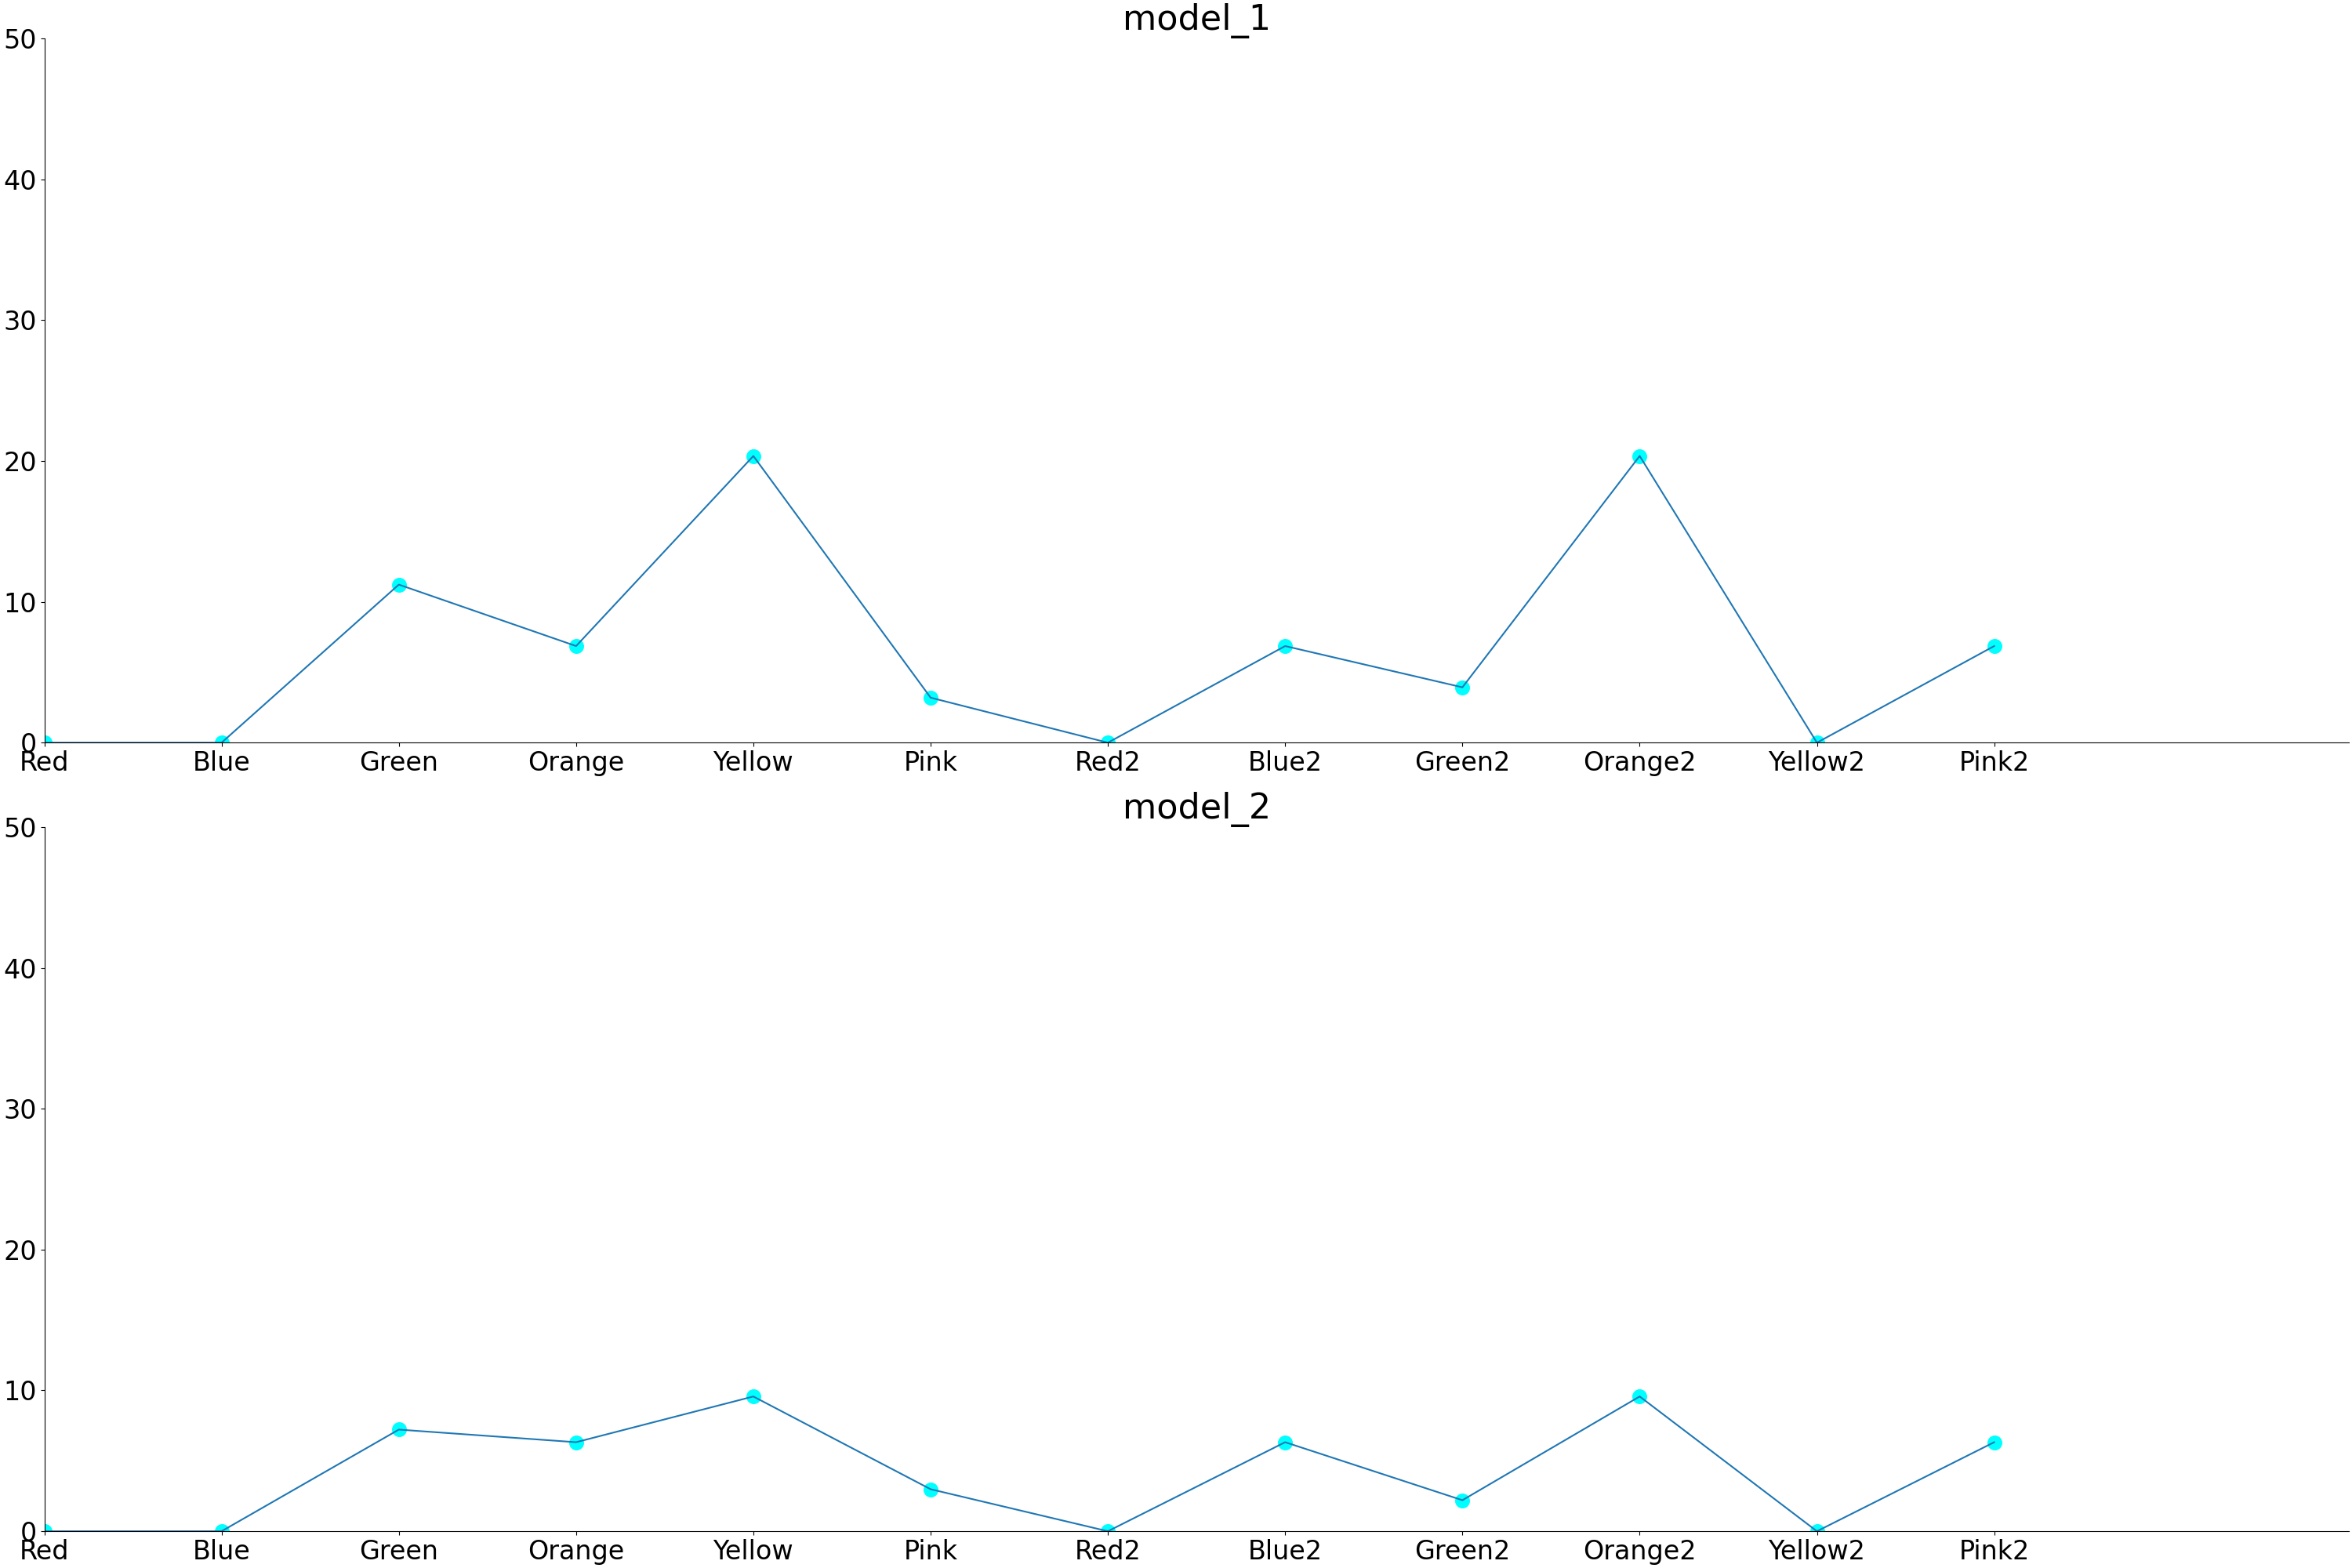

The data file committed next to this chart (first rows):
, Key, model_1, model_2
0, Red, 0.0, 0.0
1, Blue, 0.0, 0.0
2, Green, 11.22, 7.218
3, Orange, 6.861, 6.323
4, Yellow, 20.36, 9.569
5, Pink, 3.196, 2.984
6, Red2, 0.0, 0.0
7, Blue2, 6.861, 6.323
8, Green2, 3.931, 2.204
9, Orange2, 20.36, 9.569
10, Yellow2, 0.0, 0.0
11, Pink2, 6.861, 6.323
